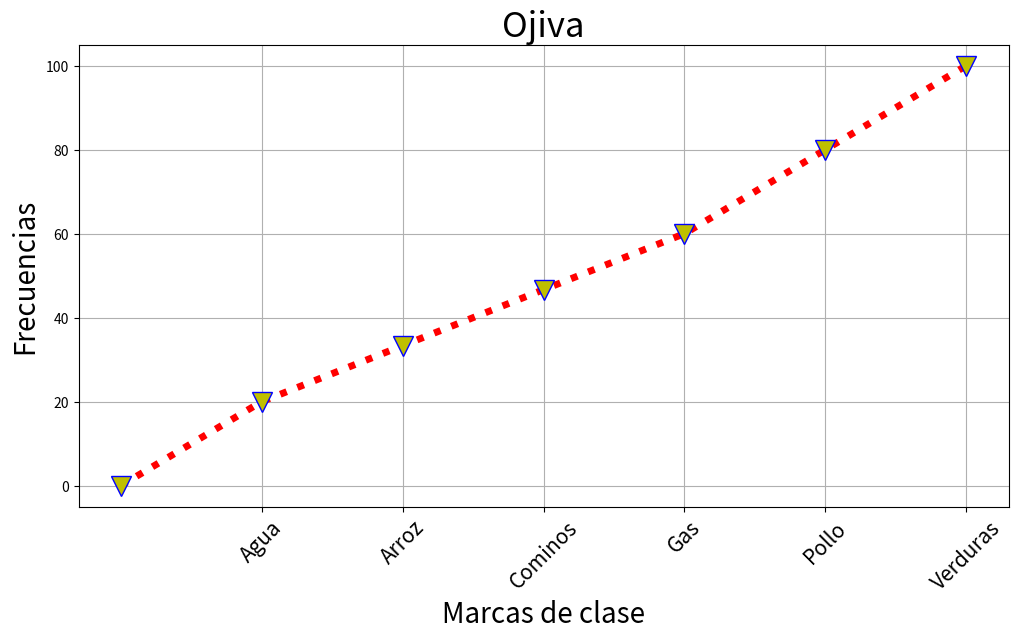

The matplotlib source for this figure:
import matplotlib.pyplot as plt

def crear_ojiva(marcas_clase, frecuencias, marcas_texto):
    # Ajustes necesarios para trazar la ojiva
    datos_x = [0] + marcas_clase 
    datos_y = [0] + frecuencias 

    plt.figure(figsize=(12, 6))  # Ancho, alto de la figura

    # Trazar la ojiva
    plt.plot(datos_x, datos_y, 
             linewidth=5, color="r", linestyle=":", 
             marker="v", markersize=15, markerfacecolor="y", markeredgecolor="b")

    # Configuraciones adicionales del gráfico
    plt.xticks(marcas_clase, marcas_texto, fontsize=15, rotation=45)
    plt.xlabel("Marcas de clase", fontsize=20)
    plt.ylabel("Frecuencias", fontsize=20)
    plt.title("Ojiva", fontsize=25)
    plt.grid(True)  # Activar la cuadrícula

    plt.show()  # Mostrar el gráfico

# Datos de ejemplo
marcas_clase = ['agua', 'arroz', 'cominos', 'gas', 'pollo', 'verduras']
frecuencias = [20.0, 33.33333333333333, 46.666666666666664, 60.0, 80.0, 100.0]
marcas_texto = ['Agua', 'Arroz', 'Cominos', 'Gas', 'Pollo', 'Verduras']

crear_ojiva(marcas_clase, frecuencias, marcas_texto)